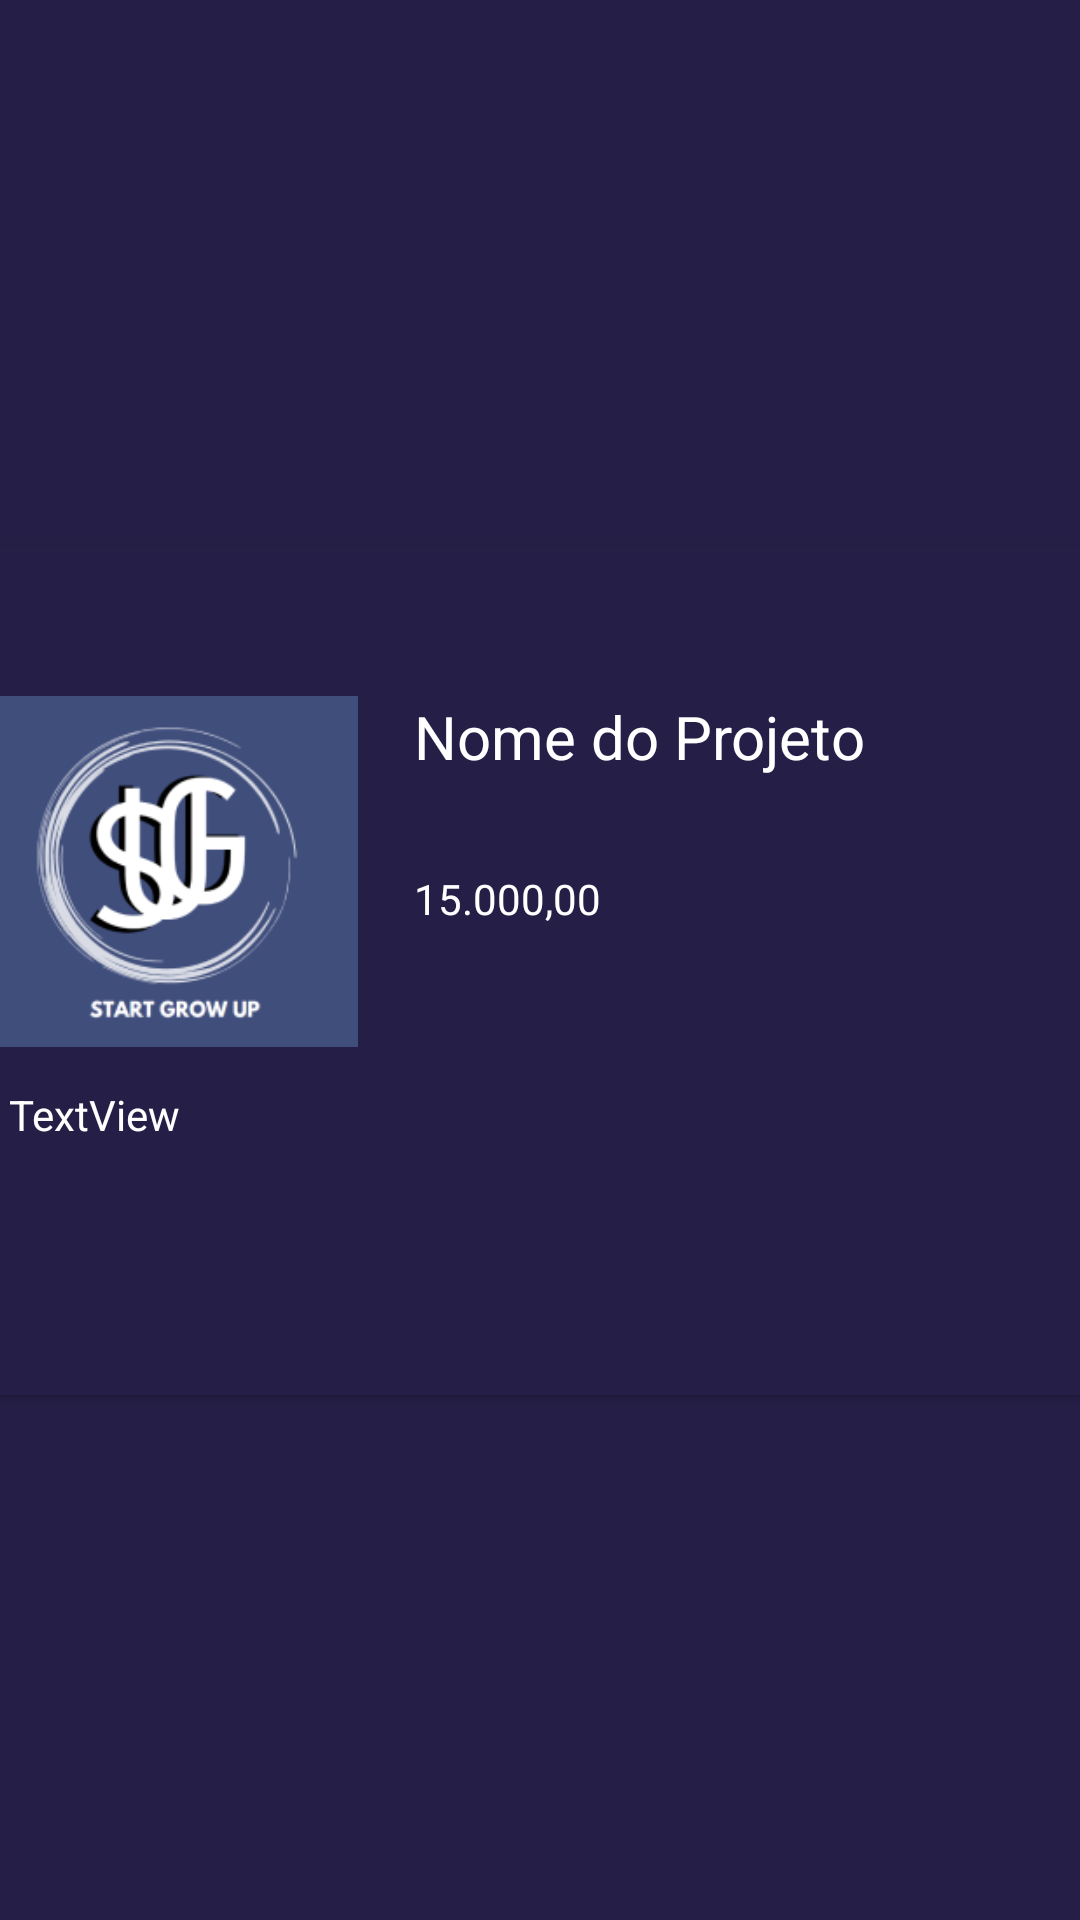

Android layout source for this screen:
<!-- AndroidManifest.xml: application theme Theme.SGU -->
<!-- res/layout/tela_projetos.xml -->
<?xml version="1.0" encoding="utf-8"?>
<androidx.constraintlayout.widget.ConstraintLayout xmlns:android="http://schemas.android.com/apk/res/android"
    xmlns:app="http://schemas.android.com/apk/res-auto"
    xmlns:tools="http://schemas.android.com/tools"
    android:id="@+id/telaProj"
    android:layout_width="match_parent"
    android:layout_height="300dp"
    android:orientation="vertical"
    android:background="#251F47"
    >

    <androidx.cardview.widget.CardView
        android:layout_width="408dp"
        android:layout_height="283dp"
        android:layout_marginStart="3dp"
        android:layout_marginTop="12dp"
        android:layout_marginBottom="5dp"
        android:backgroundTint="#251F47"
        app:layout_constraintBottom_toBottomOf="parent"
        app:layout_constraintEnd_toEndOf="parent"
        app:layout_constraintStart_toStartOf="parent"
        app:layout_constraintTop_toTopOf="parent">

        <LinearLayout
            android:layout_width="match_parent"
            android:layout_height="250dp"
            android:orientation="horizontal">

            <ImageView
                android:id="@+id/imagePub"
                android:layout_width="160dp"
                android:layout_height="117dp"
                android:layout_marginTop="50dp"
                app:srcCompat="@drawable/logoazulclarinho" />

            <LinearLayout
                android:layout_width="match_parent"
                android:layout_height="match_parent"
                android:orientation="vertical">

                <TextView
                    android:id="@+id/nomePub"
                    android:layout_width="221dp"
                    android:layout_height="58dp"
                    android:layout_marginTop="50dp"
                    android:text="Nome do Projeto"
                    android:textColor="#FFFFFF"
                    android:textSize="20dp" />

                <TextView
                    android:id="@+id/dataPub"
                    android:layout_width="223dp"
                    android:layout_height="34dp"
                    android:text="15.000,00"
                    android:textColor="#FFFFFF" />
            </LinearLayout>

        </LinearLayout>

        <LinearLayout
            android:layout_width="match_parent"
            android:layout_height="wrap_content"
            android:orientation="vertical">

            <TextView
                android:id="@+id/descProj"
                android:layout_width="351dp"
                android:layout_height="88dp"
                android:layout_marginLeft="25dp"
                android:layout_marginTop="180dp"
                android:layout_weight="1"
                android:text="TextView"
                android:textColor="@color/white" />
        </LinearLayout>

    </androidx.cardview.widget.CardView>
</androidx.constraintlayout.widget.ConstraintLayout>
<!-- resources referenced by this layout -->
<resources>
  <color name="white">#FFFFFFFF</color>
  <!-- drawable logoazulclarinho: png bitmap (drawable, 20638 bytes) -->
  <style name="Theme.SGU" parent="Theme.MaterialComponents.DayNight.NoActionBar">
          
          <item name="colorPrimary">#251F47</item>
          <item name="colorPrimaryVariant">#251F47</item>
          <item name="colorOnPrimary">@color/white</item>
          
          <item name="colorSecondary">@color/teal_200</item>
          <item name="colorSecondaryVariant">@color/teal_700</item>
          <item name="colorOnSecondary">@color/black</item>
          
          <item name="android:statusBarColor" tools:targetApi="l">?attr/colorPrimaryVariant</item>
          
      </style>
  <color name="teal_200">#FF03DAC5</color>
  <color name="teal_700">#FF018786</color>
  <color name="black">#FF000000</color>
</resources>
